pico-8 play session: mixed d-pad (fixed 12-tick cycle), after a click and taps of 🅾, ❎, 🅾+❎, 🅾 in the second before t = 0

[t = 1 s] mixed d-pad (1.2s cycle ×~1): → ← ↑ ↓ + 🅾/❎ taps, ~1s
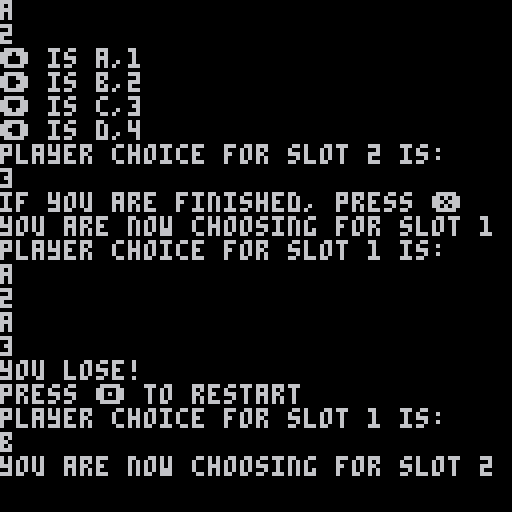
[t = 2 s] mixed d-pad (1.2s cycle ×~1): → ← ↑ ↓ + 🅾/❎ taps, ~2s
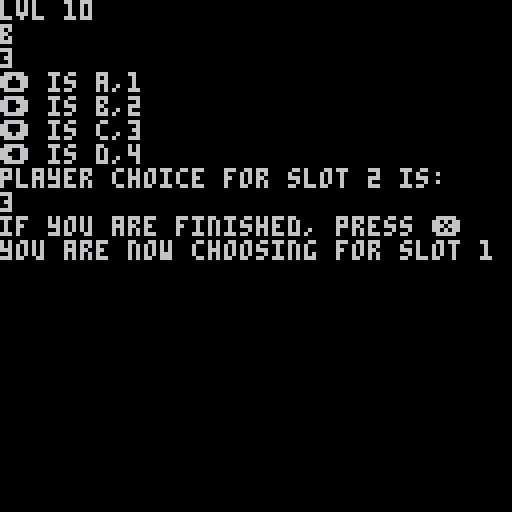
[t = 4 s] mixed d-pad (1.2s cycle ×~3): → ← ↑ ↓ + 🅾/❎ taps, ~4s
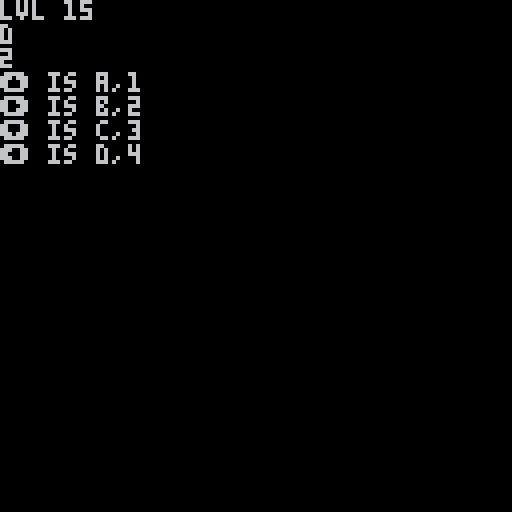
[t = 6 s] mixed d-pad (1.2s cycle ×~5): → ← ↑ ↓ + 🅾/❎ taps, ~6s
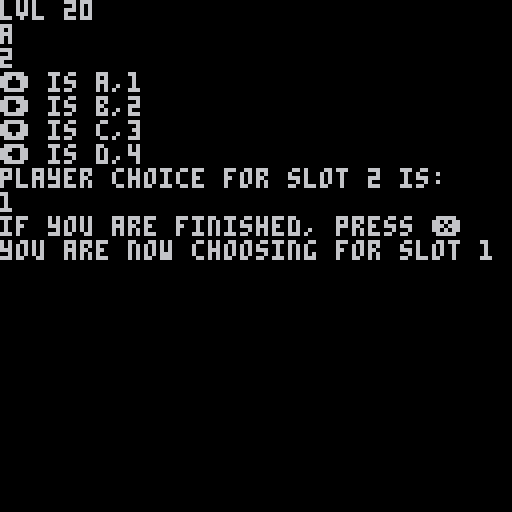
[t = 8 s] mixed d-pad (1.2s cycle ×~6): → ← ↑ ↓ + 🅾/❎ taps, ~8s
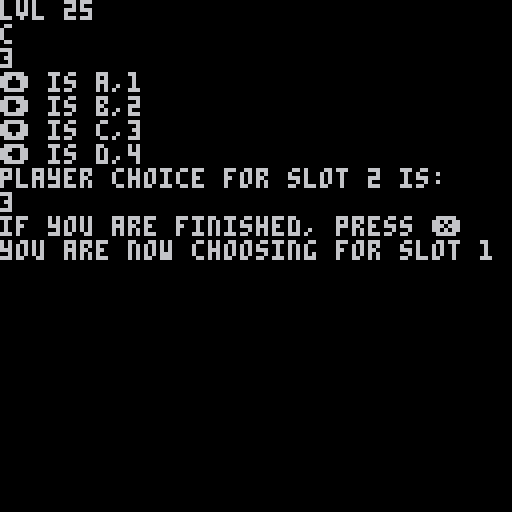

pico-8 cartridge
version 42
__lua__
--commute main


--globals
lvl = 1
round = 1
phase = 1
cmp_route={}
plyr_route={}

function _init()
	cls()
	mkrt()
	gd()
end

function gd()
	print("⬆️ is a,1")
	print("➡️ is b,2")
	print("⬇️ is c,3")
	print("⬅️ is d,4") 
end

--plr inpt  
function plyrrt()
	
	if (btnp()>0) then
		print("player choice for slot "..phase.." is:")
	end
	
	--up asgn
	if(btnp(⬆️)) then 
		if phase==1 then
			print("a")
			plyr_route[1]="a"
		else
			print("1")
			plyr_route[2]="1"
		end
		phs()
	end
	
	--rt asgn
	if(btnp(➡️)) then 
		if phase==1 then
			print("b")
			plyr_route[1]="b"
		else
			print("2")
			plyr_route[2]="2"
		end
		phs()
	end
		
	--dn asgn
	if(btnp(⬇️)) then 
		if phase==1 then
			print("c")
			plyr_route[1]="c"
		else
			print("3")
			plyr_route[2]="3"
		end
		phs()
	end
	
	--lt asgn
	if(btnp(⬅️)) then 
		if phase==1 then
			print("d")
			plyr_route[1]="d"
		else
			print("4")
			plyr_route[2]="4"
		end
		phs()
	end
	 
end

function phs()	
		if (phase==2) then
			phase = 1
			print("if you are finished, press ❎")
		else
			phase = 2
		end
	
	print("you are now choosing for slot "..phase)
end

--mk lvl rt
function mkrt() 
	lvl = lvl+1
	print("lvl "..lvl)
	
	rtlns={"a","b","c","d"}
	ltlns={"1","2","3","4"}
	
	cmp_route={rnd(rtlns),
	rnd(ltlns)}
	
	foreach(cmp_route,print)
end

function _update()
	plyrrt()
	
	--end round/print score
	if (btnp(❎)) then 
		foreach(cmp_route,print)
		foreach(plyr_route,print)
		
		if (cmp_route[1]==plyr_route[1] and cmp_route[2]==plyr_route[2]) then
			print("you win!") 
		else
			print("you lose!")
		end
		
		print("press 🅾️ to restart")
	end
	
	if (btnp(🅾️)) then
		_init()
	end
	
end


-->8
--todos

--1) make phases better/more
-- foolproof
--
--3) try to fix that win state
-- eventually
--
--2) make win/lose happen 
--automatically after the 
--rounds are all finished lol
__gfx__
00000000000000000000000000000000000000000000000000000000000000000000000000000000000000000000000000000000000000000000000000000000
00000000000000000000000000000000000000000000000000000000000000000000000000000000000000000000000000000000000000000000000000000000
00700700000000000000000000000000000000000000000000000000000000000000000000000000000000000000000000000000000000000000000000000000
00077000000000000000000000000000000000000000000000000000000000000000000000000000000000000000000000000000000000000000000000000000
00077000000000000000000000000000000000000000000000000000000000000000000000000000000000000000000000000000000000000000000000000000
00700700000000000000000000000000000000000000000000000000000000000000000000000000000000000000000000000000000000000000000000000000
